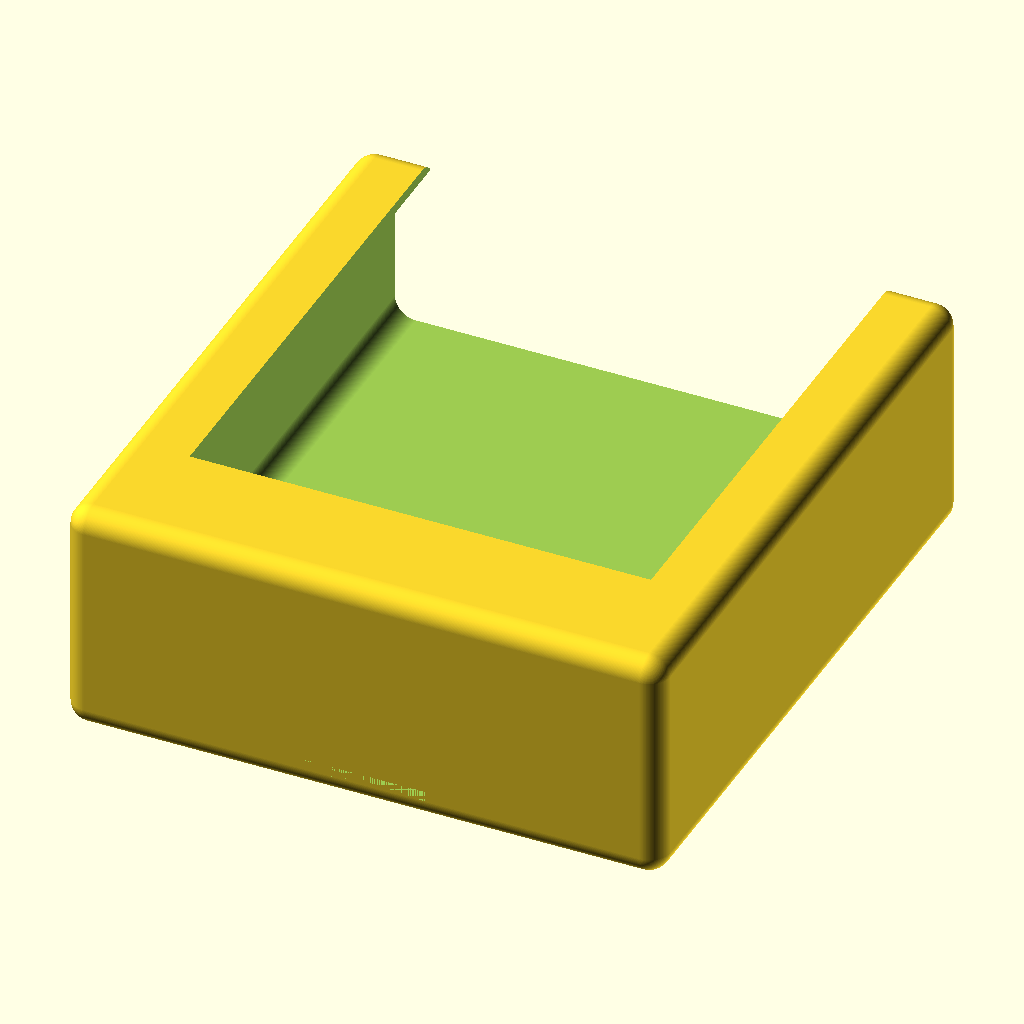
Cell 1: the model at its default parameters.
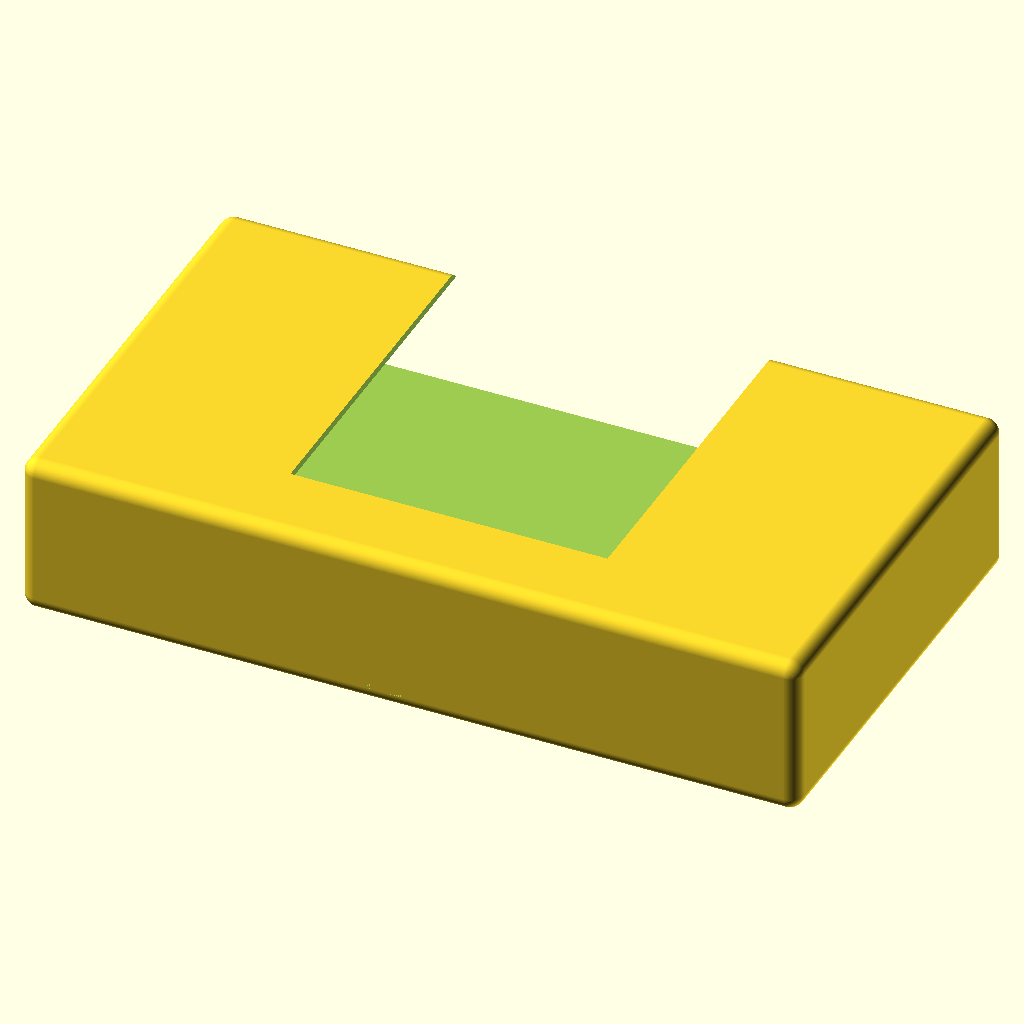
Cell 2 — device_width set to 102, the other parameters unchanged.
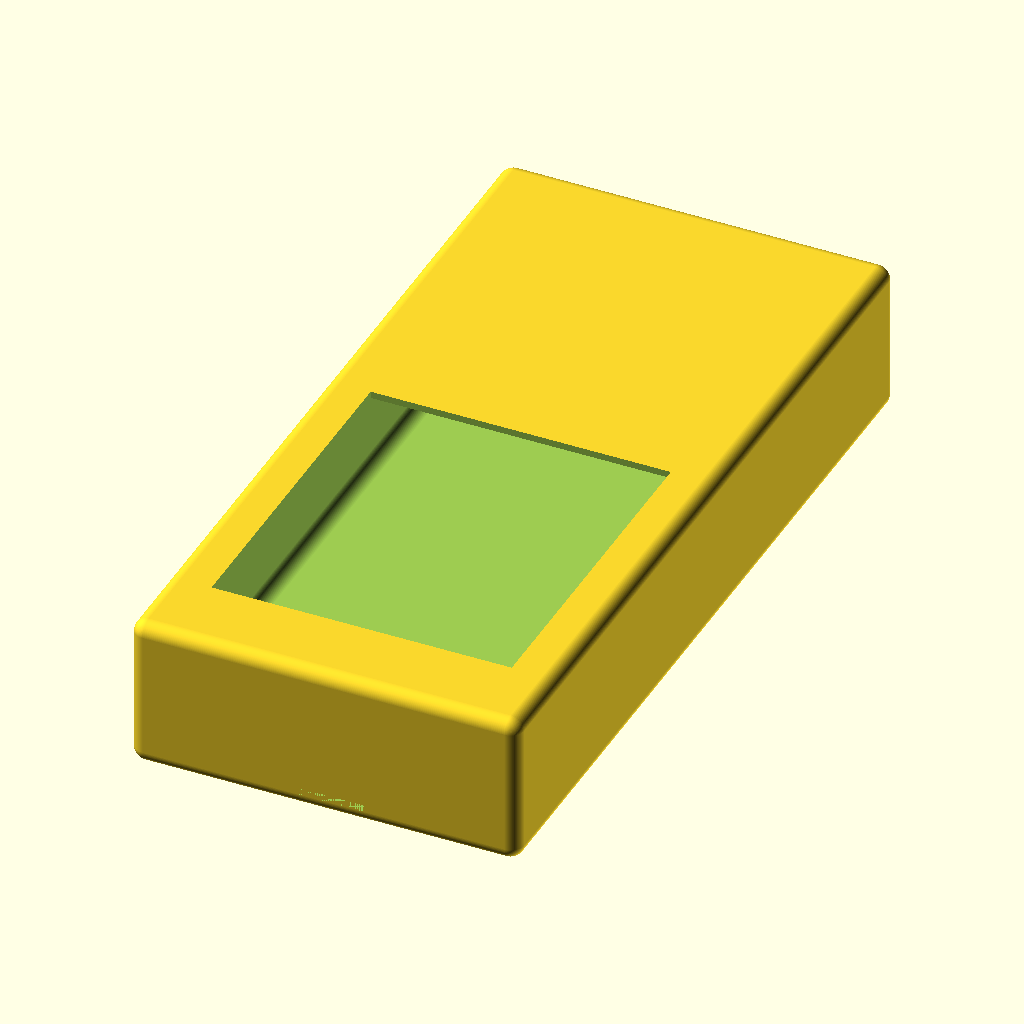
Cell 3: device_height = 152 (everything else at default).
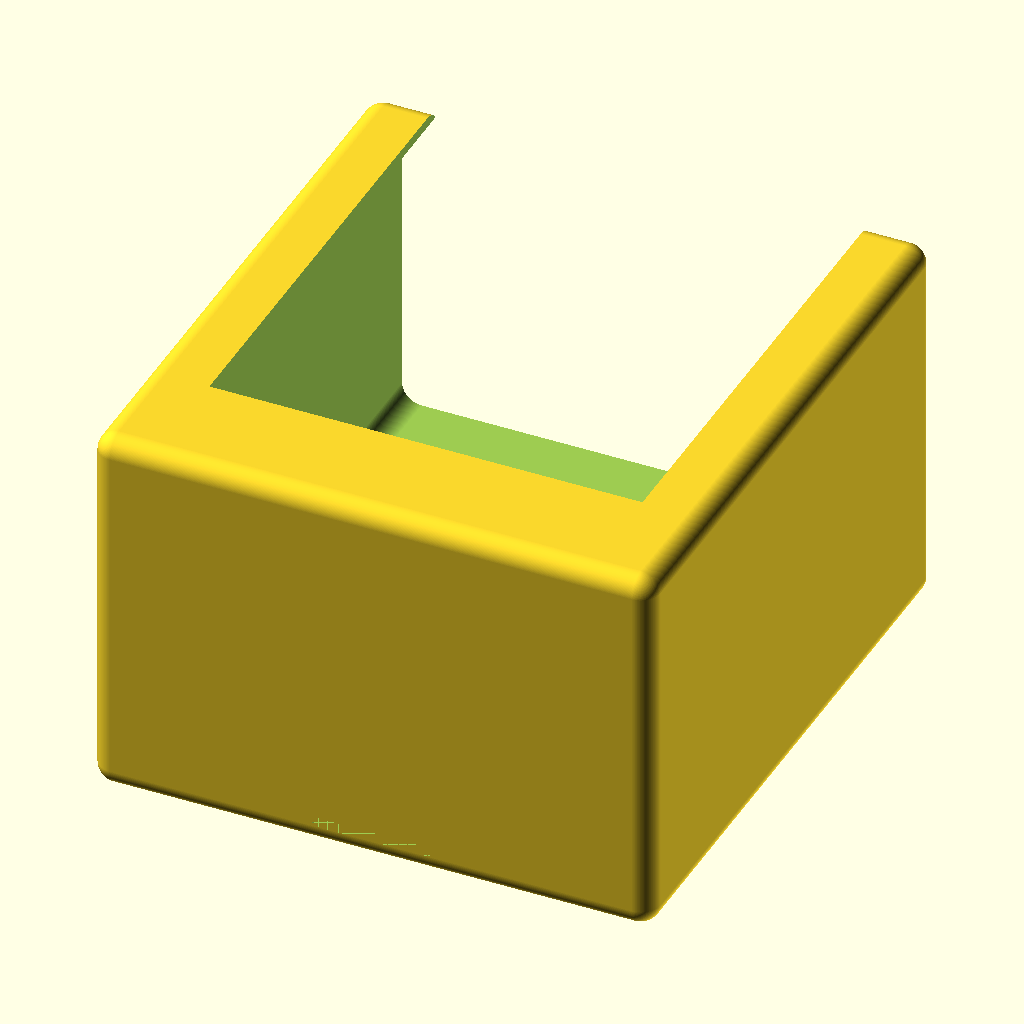
Cell 4: device_depth = 33 (everything else at default).
The same orthographic view direction (rotation 55°, 0°, 25°; colour scheme Cornfield) for every cell, with the view re-fitted per cell, so scale and position can differ between cells.
OpenSCAD source file brad-remote-clip.scad:
device_width = 51;
device_height = 76;
device_depth = 16.5;
clip_width = 12;
clip_height = 40;
clip_depth = 1;

union() {
  wall_thickness = 3;
  outside_width = device_width + wall_thickness*2;
  outside_height = device_height + wall_thickness*2;
  outside_depth = device_depth + wall_thickness*2;

  difference() {
    rounded_cube([outside_width, outside_height*0.75, outside_depth]);

    translate([wall_thickness, wall_thickness-2, wall_thickness+2])
    device_body();

    // screen cutout
    translate([outside_width/2-22, 12, device_depth])
    cube([44, 50, 10]);

    // clip cutout
    translate([outside_width/2-clip_width/2, 0, 2])
    cube([clip_width, outside_height, clip_depth]);
  }
}

module device_body() {
  rounded_cube([device_width, device_height, device_depth]);
}

// Rounded cube module - works like cube() but with rounded corners
module rounded_cube(size, radius = 2, center = false, fn = 180) {
    // Handle both single value and vector for size (like cube() does)
    dimensions = is_list(size) ? size : [size, size, size];
    x = dimensions[0];
    y = dimensions[1]; 
    z = dimensions[2];
    
    // Clamp radius to not exceed half the smallest dimension
    max_radius = min(x, y, z) / 2;
    actual_radius = min(radius, max_radius);
    
    // Calculate translation offset if center = true
    translate_offset = center ? [-x/2, -y/2, -z/2] : [0, 0, 0];
    
    translate(translate_offset) {
        hull() {
            // Create spheres at each corner of the cube
            // Bottom face corners
            translate([actual_radius, actual_radius, actual_radius])
                sphere(r = actual_radius, $fn = fn);
            translate([x - actual_radius, actual_radius, actual_radius])
                sphere(r = actual_radius, $fn = fn);
            translate([actual_radius, y - actual_radius, actual_radius])
                sphere(r = actual_radius, $fn = fn);
            translate([x - actual_radius, y - actual_radius, actual_radius])
                sphere(r = actual_radius, $fn = fn);
            
            // Top face corners
            translate([actual_radius, actual_radius, z - actual_radius])
                sphere(r = actual_radius, $fn = fn);
            translate([x - actual_radius, actual_radius, z - actual_radius])
                sphere(r = actual_radius, $fn = fn);
            translate([actual_radius, y - actual_radius, z - actual_radius])
                sphere(r = actual_radius, $fn = fn);
            translate([x - actual_radius, y - actual_radius, z - actual_radius])
                sphere(r = actual_radius, $fn = fn);
        }
    }
}
Customizer parameters (derived from the source; name, type, default, range or options):
device_width: number, default 51
device_height: number, default 76
device_depth: number, default 16.5
clip_width: number, default 12
clip_height: number, default 40
clip_depth: number, default 1
